Run: headless pygame with SDL's dummy video driver; simulated clock (each Clock.tick advances the game by its frame time, no real sleeping); random seed 0; keys injected as events and as key.get_pressed() state; no mouse input.
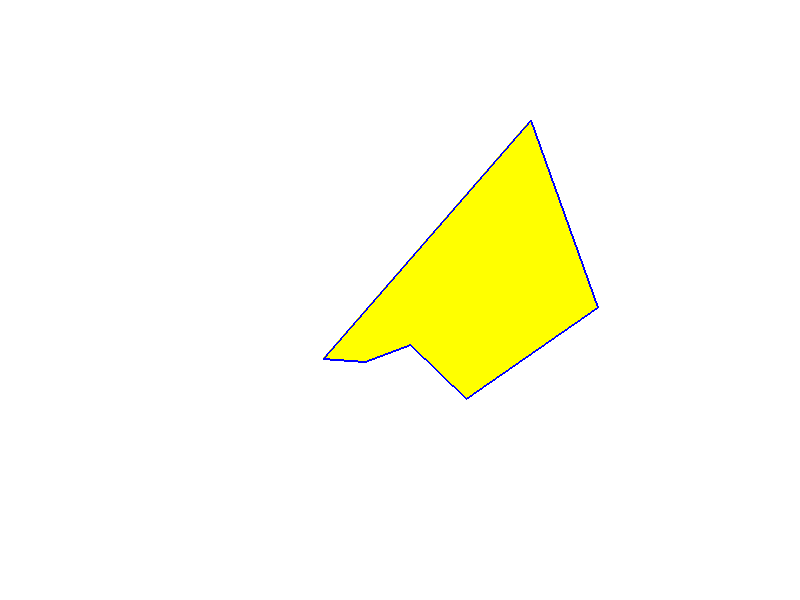
Frame 1 of 4 · flips 1–60 · no input
Frame 2 of 4 · flips 61–180 · tapped SPACE, RETURN · held RIGHT (→), D · screen unchanged from frame 1, image omitted
Frame 3 of 4 · flips 181–300 · held DOWN (↓), S · screen unchanged from frame 2, image omitted
Frame 4 of 4 · flips 301–420 · held LEFT (←), A, UP (↑), W · screen unchanged from frame 3, image omitted

The pygame program that drew these frames:

import pygame
import random
import time

# Inicializa o Pygame
pygame.init()

# Tamanho da tela
largura, altura = 800, 600
tela = pygame.display.set_mode((largura, altura))
pygame.display.set_caption("Scanline - Polígonos Aleatórios")

# Cores
AZUL = (0, 0, 255)
AMARELO = (255, 255, 0)
BRANCO = (255, 255, 255)

# Função para gerar um polígono aleatório
def gerar_poligono():
    qtd_vertices = random.randint(3, 7)
    vertices = []
    for _ in range(qtd_vertices):
        x = random.randint(100, largura - 100)
        y = random.randint(100, altura - 100)
        vertices.append((x, y))

    # Ordena os vértices pelo ângulo em relação ao centro para evitar auto-interseções
    centro_x = sum([v[0] for v in vertices]) / qtd_vertices
    centro_y = sum([v[1] for v in vertices]) / qtd_vertices
    vertices.sort(key=lambda v: (math.atan2(v[1] - centro_y, v[0] - centro_x)))
    return vertices

# Algoritmo de preenchimento Scanline
def scanline_fill(surface, polygon, color):
    ymin = min(p[1] for p in polygon)
    ymax = max(p[1] for p in polygon)

    for y in range(ymin, ymax + 1):
        intersecoes = []

        for i in range(len(polygon)):
            p1 = polygon[i]
            p2 = polygon[(i + 1) % len(polygon)]

            if p1[1] == p2[1]:
                continue
            if p1[1] > p2[1]:
                p1, p2 = p2, p1
            
            if p1[1] <= y < p2[1]:
                x = p1[0] + (y - p1[1]) * (p2[0] - p1[0]) / (p2[1] - p1[1])
                intersecoes.append(x)

        intersecoes.sort()

        for i in range(0, len(intersecoes), 2):
            if i + 1 < len(intersecoes):
                x1 = int(intersecoes[i])
                x2 = int(intersecoes[i + 1])
                pygame.draw.line(surface, color, (x1, y), (x2, y))

# Biblioteca necessária para ordenar por ângulo
import math

# Variáveis de controle
poligono = gerar_poligono()
tempo_ultimo = time.time()

# Loop principal
rodando = True
clock = pygame.time.Clock()

while rodando:
    tela.fill(BRANCO)

    for evento in pygame.event.get():
        if evento.type == pygame.QUIT:
            rodando = False

    # Verifica se passou 5 segundos para gerar novo polígono
    tempo_atual = time.time()
    if tempo_atual - tempo_ultimo >= 5:
        poligono = gerar_poligono()
        tempo_ultimo = tempo_atual

    # Preenche e desenha o polígono
    scanline_fill(tela, poligono, AMARELO)
    pygame.draw.polygon(tela, AZUL, poligono, 2)

    pygame.display.flip()
    clock.tick(60)

pygame.quit()
    
